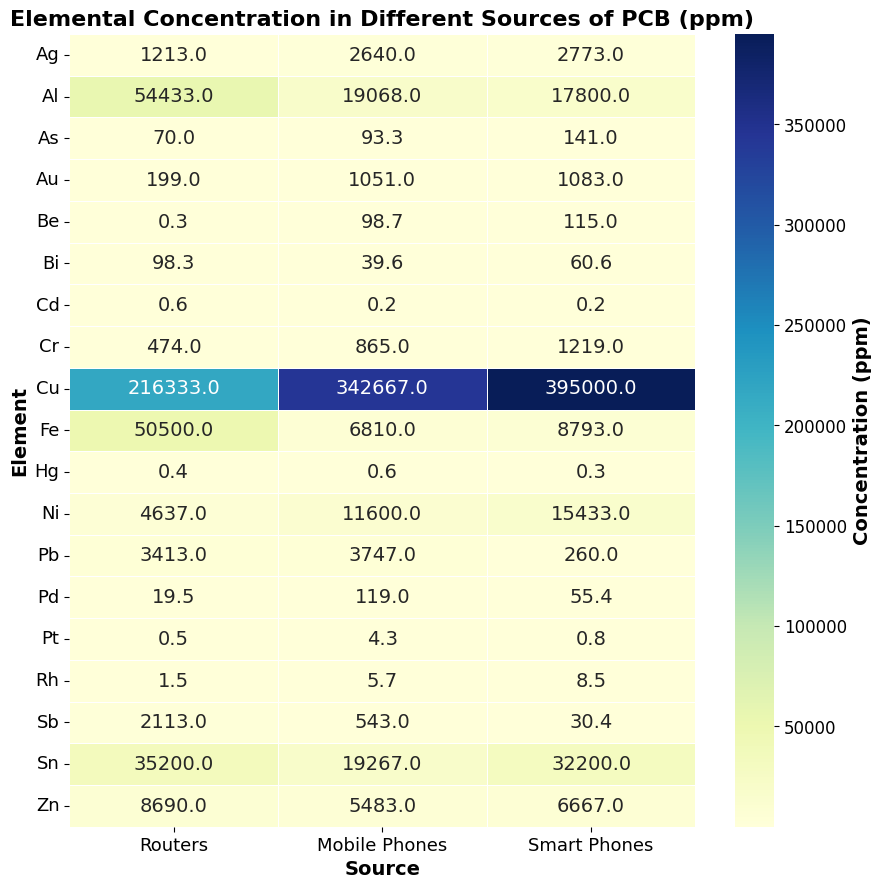

Python code for this plot:
"""This code generates a heatmap to visualize the elemental concentration 
(in parts per million, ppm) of various elements found in different sources 
of printed circuit boards (PCBs), including routers, mobile phones, and 
smartphones."""

"""-- Metadata __
[redacted]
[redacted]
Contact: [email redacted]"""

import matplotlib.pyplot as plt
import seaborn as sns
import pandas as pd

# Data
elements = ['Ag', 'Al', 'As', 'Au', 'Be', 'Bi', 'Cd', 'Cr', 'Cu', 'Fe', 'Hg', 'Ni', 'Pb', 'Pd', 'Pt', 'Rh', 'Sb', 'Sn', 'Zn']
data = {
    'Element': elements,
    'Routers': [1213, 54433, 70, 199, 0.3, 98.3, 0.6, 474, 216333, 50500, 0.4, 4637, 3413, 19.5, 0.5, 1.5, 2113, 35200, 8690],
    'Mobile Phones': [2640, 19068, 93.3, 1051, 98.7, 39.6, 0.2, 865, 342667, 6810, 0.6, 11600, 3747, 119, 4.3, 5.7, 543, 19267, 5483],
    'Smart Phones': [2773, 17800, 141, 1083, 115, 60.6, 0.2, 1219, 395000, 8793, 0.3, 15433, 260, 55.4, 0.8, 8.5, 30.4, 32200, 6667]
}

# Create DataFrame
df = pd.DataFrame(data)
df.set_index('Element', inplace=True)

# Set font properties for Times New Roman
plt.rcParams['font.family'] = 'serif'
plt.rcParams['font.serif'] = 'Times New Roman'

# Plot heatmap
plt.figure(figsize=(9, 9), dpi=300)
heatmap = sns.heatmap(df, annot=True, fmt='.1f', cmap='YlGnBu', linewidths=.5,
                      cbar_kws={'label': 'Concentration (ppm)'},
                      annot_kws={'size': 14})  # Increase the size of the annotations here
# heatmap.figure.axes[-1].yaxis.label.set_size(14)  # Set the font size for the colorbar label

# Set the font size and weight for the colorbar label
colorbar = heatmap.figure.axes[-1].yaxis.label
colorbar.set_size(14)
colorbar.set_weight('bold')

# Set the font size for the colorbar tick labels
colorbar_tick_labels = heatmap.figure.axes[-1].get_yticklabels()
for label in colorbar_tick_labels:
    label.set_size(12)
heatmap.figure.axes[-1].tick_params(axis='y', labelsize=12)

plt.title('Elemental Concentration in Different Sources of PCB (ppm)',
          fontdict={'fontsize': 16, 'fontweight': 'bold'})
plt.xlabel('Source', fontdict={'fontsize': 14, 'fontweight': 'bold'})
plt.ylabel('Element', fontdict={'fontsize': 14, 'fontweight': 'bold'})
plt.xticks(rotation=0, ha='center', fontsize=13)
plt.yticks(rotation=0, fontsize=13)

plt.tight_layout()
plt.show()
